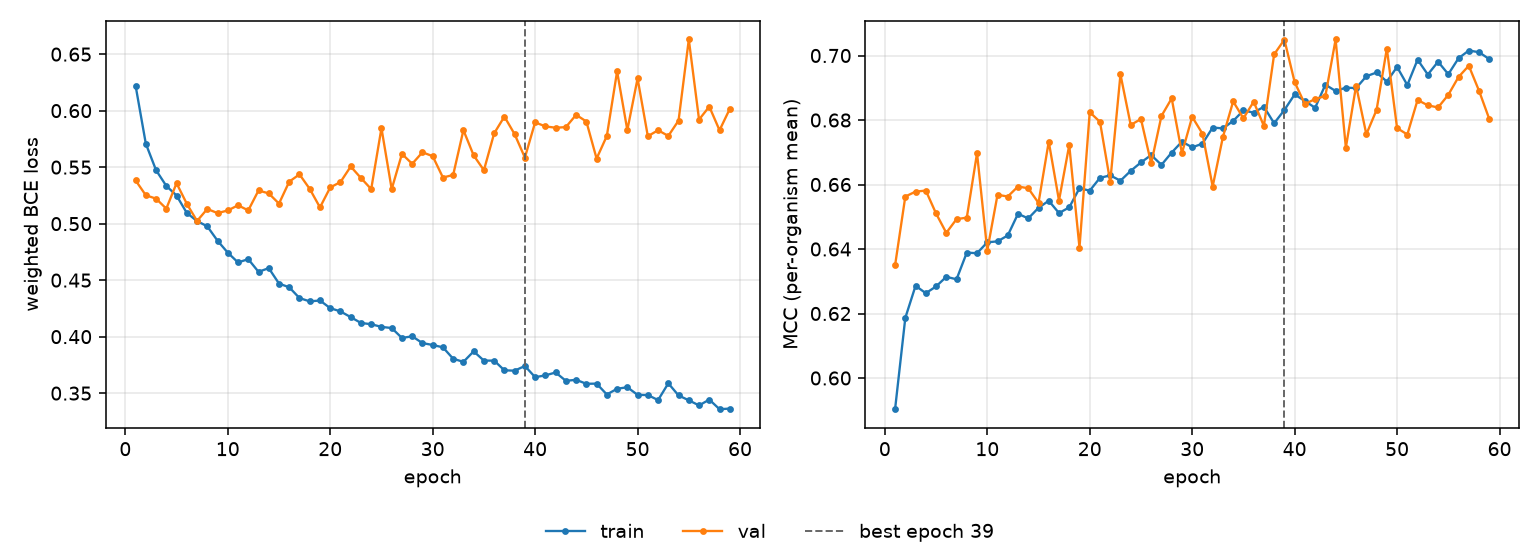

Data behind this chart, as committed beside it:
epoch, tr_loss, vl_loss, tr_mcc, vl_mcc, is_best
1, 0.6222, 0.5383, 0.5903, 0.6349, False
2, 0.5708, 0.5251, 0.6186, 0.6563, False
3, 0.5473, 0.5221, 0.6286, 0.6578, False
4, 0.5334, 0.5133, 0.6263, 0.6581, False
5, 0.5249, 0.5358, 0.6284, 0.651, False
6, 0.5095, 0.5176, 0.6314, 0.645, False
7, 0.5023, 0.5024, 0.6306, 0.6493, False
8, 0.4976, 0.513, 0.6389, 0.6497, False
9, 0.4849, 0.5093, 0.6387, 0.6697, False
10, 0.4743, 0.5117, 0.6421, 0.6395, False
11, 0.4657, 0.5163, 0.6424, 0.6568, False
12, 0.4686, 0.5117, 0.6442, 0.6563, False
13, 0.4574, 0.5293, 0.6509, 0.6594, False
14, 0.4606, 0.5268, 0.6495, 0.6588, False
15, 0.447, 0.5177, 0.6528, 0.6543, False
16, 0.4437, 0.5372, 0.655, 0.6733, False
17, 0.4341, 0.5436, 0.6511, 0.655, False
18, 0.4312, 0.5307, 0.6529, 0.6722, False
19, 0.432, 0.5144, 0.6589, 0.6404, False
20, 0.4252, 0.532, 0.6581, 0.6824, False
21, 0.4223, 0.5368, 0.6621, 0.6794, False
22, 0.4173, 0.5506, 0.6628, 0.6609, False
23, 0.4121, 0.5404, 0.6612, 0.6941, False
24, 0.411, 0.5306, 0.6642, 0.6785, False
25, 0.4086, 0.5845, 0.6668, 0.6803, False
26, 0.4076, 0.5306, 0.6691, 0.6665, False
27, 0.3988, 0.5617, 0.6661, 0.6813, False
28, 0.4003, 0.553, 0.6699, 0.6867, False
29, 0.3943, 0.5631, 0.6733, 0.6697, False
30, 0.3926, 0.5597, 0.6715, 0.681, False
31, 0.3906, 0.5408, 0.6727, 0.6758, False
32, 0.3804, 0.5431, 0.6777, 0.6594, False
33, 0.3777, 0.5827, 0.6774, 0.6747, False
34, 0.387, 0.5604, 0.6797, 0.6858, False
35, 0.3788, 0.5473, 0.683, 0.6805, False
36, 0.3788, 0.5799, 0.6823, 0.6857, False
37, 0.3702, 0.5948, 0.6841, 0.6782, False
38, 0.3699, 0.5791, 0.679, 0.7004, False
39, 0.3741, 0.5585, 0.6831, 0.7049, True
40, 0.3641, 0.5897, 0.6879, 0.6918, False
41, 0.3657, 0.5861, 0.6859, 0.6849, False
42, 0.3683, 0.5849, 0.6838, 0.6865, False
43, 0.3609, 0.5854, 0.6909, 0.6874, False
44, 0.3618, 0.5963, 0.689, 0.705, False
45, 0.3583, 0.5904, 0.69, 0.6714, False
46, 0.3584, 0.5576, 0.6899, 0.6907, False
47, 0.3488, 0.5776, 0.6936, 0.6756, False
48, 0.3539, 0.6347, 0.6947, 0.6831, False
49, 0.3552, 0.5828, 0.6919, 0.7021, False
50, 0.3485, 0.6285, 0.6965, 0.6775, False
51, 0.3483, 0.5774, 0.6908, 0.6755, False
52, 0.3439, 0.5827, 0.6987, 0.6862, False
53, 0.3587, 0.5776, 0.6941, 0.6846, False
54, 0.3479, 0.5912, 0.6981, 0.6839, False
55, 0.3437, 0.663, 0.6942, 0.6878, False
56, 0.3391, 0.5921, 0.6992, 0.6934, False
57, 0.3443, 0.6036, 0.7015, 0.6968, False
58, 0.3358, 0.5827, 0.701, 0.6891, False
59, 0.3363, 0.6016, 0.6989, 0.6803, False
